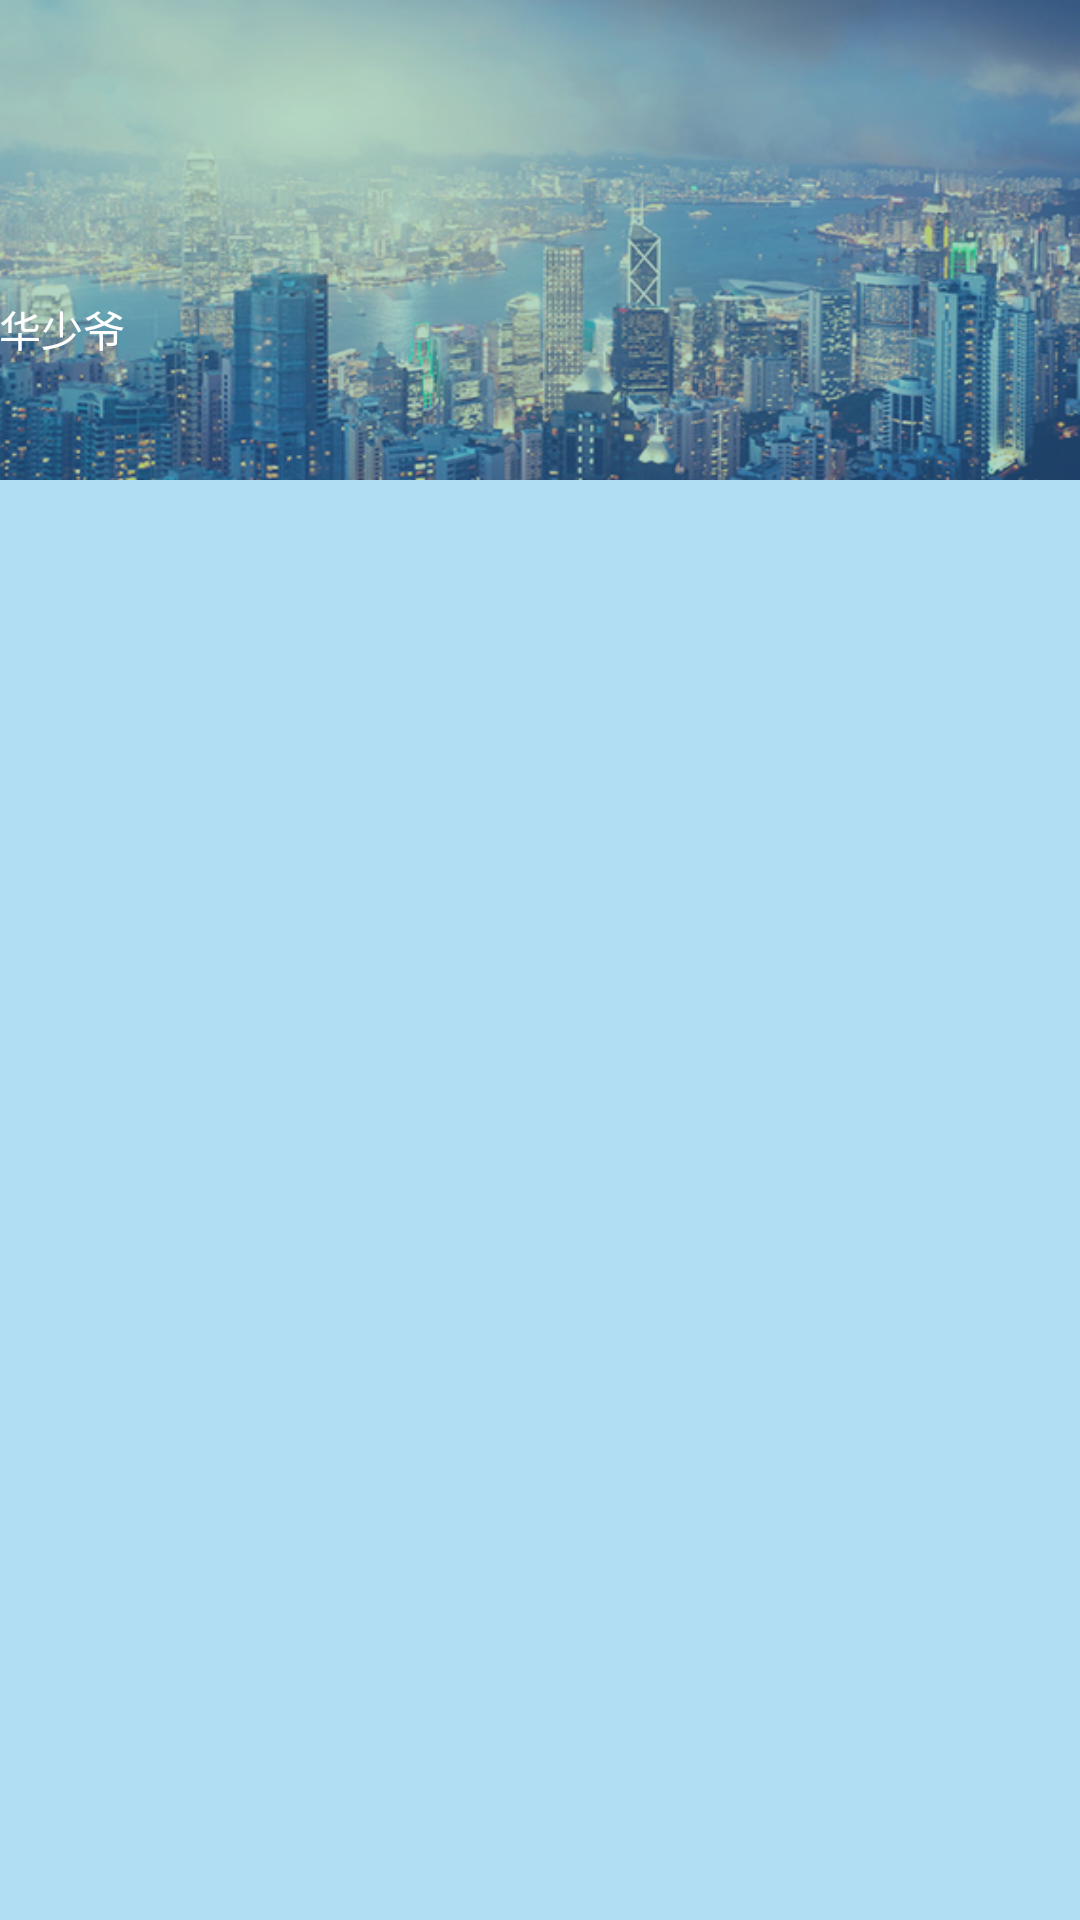

The Android layout XML behind this screen, and the referenced resources:
<!-- AndroidManifest.xml: application theme AppTheme -->
<!-- res/layout/nav_header_main.xml -->
<?xml version="1.0" encoding="utf-8"?>
<LinearLayout xmlns:android="http://schemas.android.com/apk/res/android"
    xmlns:app="http://schemas.android.com/apk/res-auto"
    android:layout_width="match_parent"
    android:layout_height="match_parent"
    android:orientation="vertical"
    android:background="@color/bgBlue"
    >
    <LinearLayout
        android:layout_width="match_parent"
        android:layout_height="160dp"
        android:gravity="bottom"
        android:orientation="horizontal"
        android:background="@mipmap/ic_me_bg_up"
        android:paddingBottom="@dimen/activity_vertical_margin"
        android:paddingLeft="@dimen/activity_horizontal_margin"
        android:paddingRight="@dimen/activity_horizontal_margin"
        android:paddingTop="@dimen/activity_vertical_margin"
        android:theme="@style/ThemeOverlay.AppCompat.Dark"
        >
        <ImageView
            android:id="@+id/imageView"
            android:layout_width="wrap_content"
            android:layout_height="wrap_content"
            android:paddingTop="16dp"
            app:srcCompat="@mipmap/login_logo"
            />
        <LinearLayout
            android:layout_width="wrap_content"
            android:layout_height="wrap_content"
            android:layout_marginBottom="30dp"
            android:orientation="vertical">

            <TextView
                android:layout_height="wrap_content"
                android:layout_width="wrap_content"
                android:layout_marginBottom="10dp"
                android:text="@string/usr_name"
                android:textAppearance="@style/TextAppearance.AppCompat.Body1"
                />
            <ImageView
                android:layout_width="wrap_content"
                android:layout_height="wrap_content"
                android:id="@+id/imageLevel"
                app:srcCompat="@mipmap/ic_me_icon_level"
                />
        </LinearLayout>
    </LinearLayout>
</LinearLayout>
<!-- resources referenced by this layout -->
<resources>
  <color name="bgBlue">#B1DEF3</color>
  <!-- mipmap ic_me_bg_up: png bitmap (mipmap-hdpi, 295675 bytes) -->
  <!-- mipmap ic_me_icon_level: png bitmap (mipmap-hdpi, 18885 bytes) -->
  <!-- mipmap login_logo: png bitmap (mipmap-hdpi, 96508 bytes) -->
  <string name="usr_name">华少爷</string>
  <style name="AppTheme" parent="Theme.AppCompat.Light.DarkActionBar">
  
          
          <item name="colorPrimary">@color/colorPrimary</item>
          <item name="colorPrimaryDark">@color/colorPrimaryDark</item>
          <item name="colorAccent">@color/colorAccent</item>
      </style>
  <color name="colorPrimary">#2E9CCE</color>
  <color name="colorPrimaryDark">#B1DEF3</color>
  <color name="colorAccent">#FF4081</color>
</resources>
